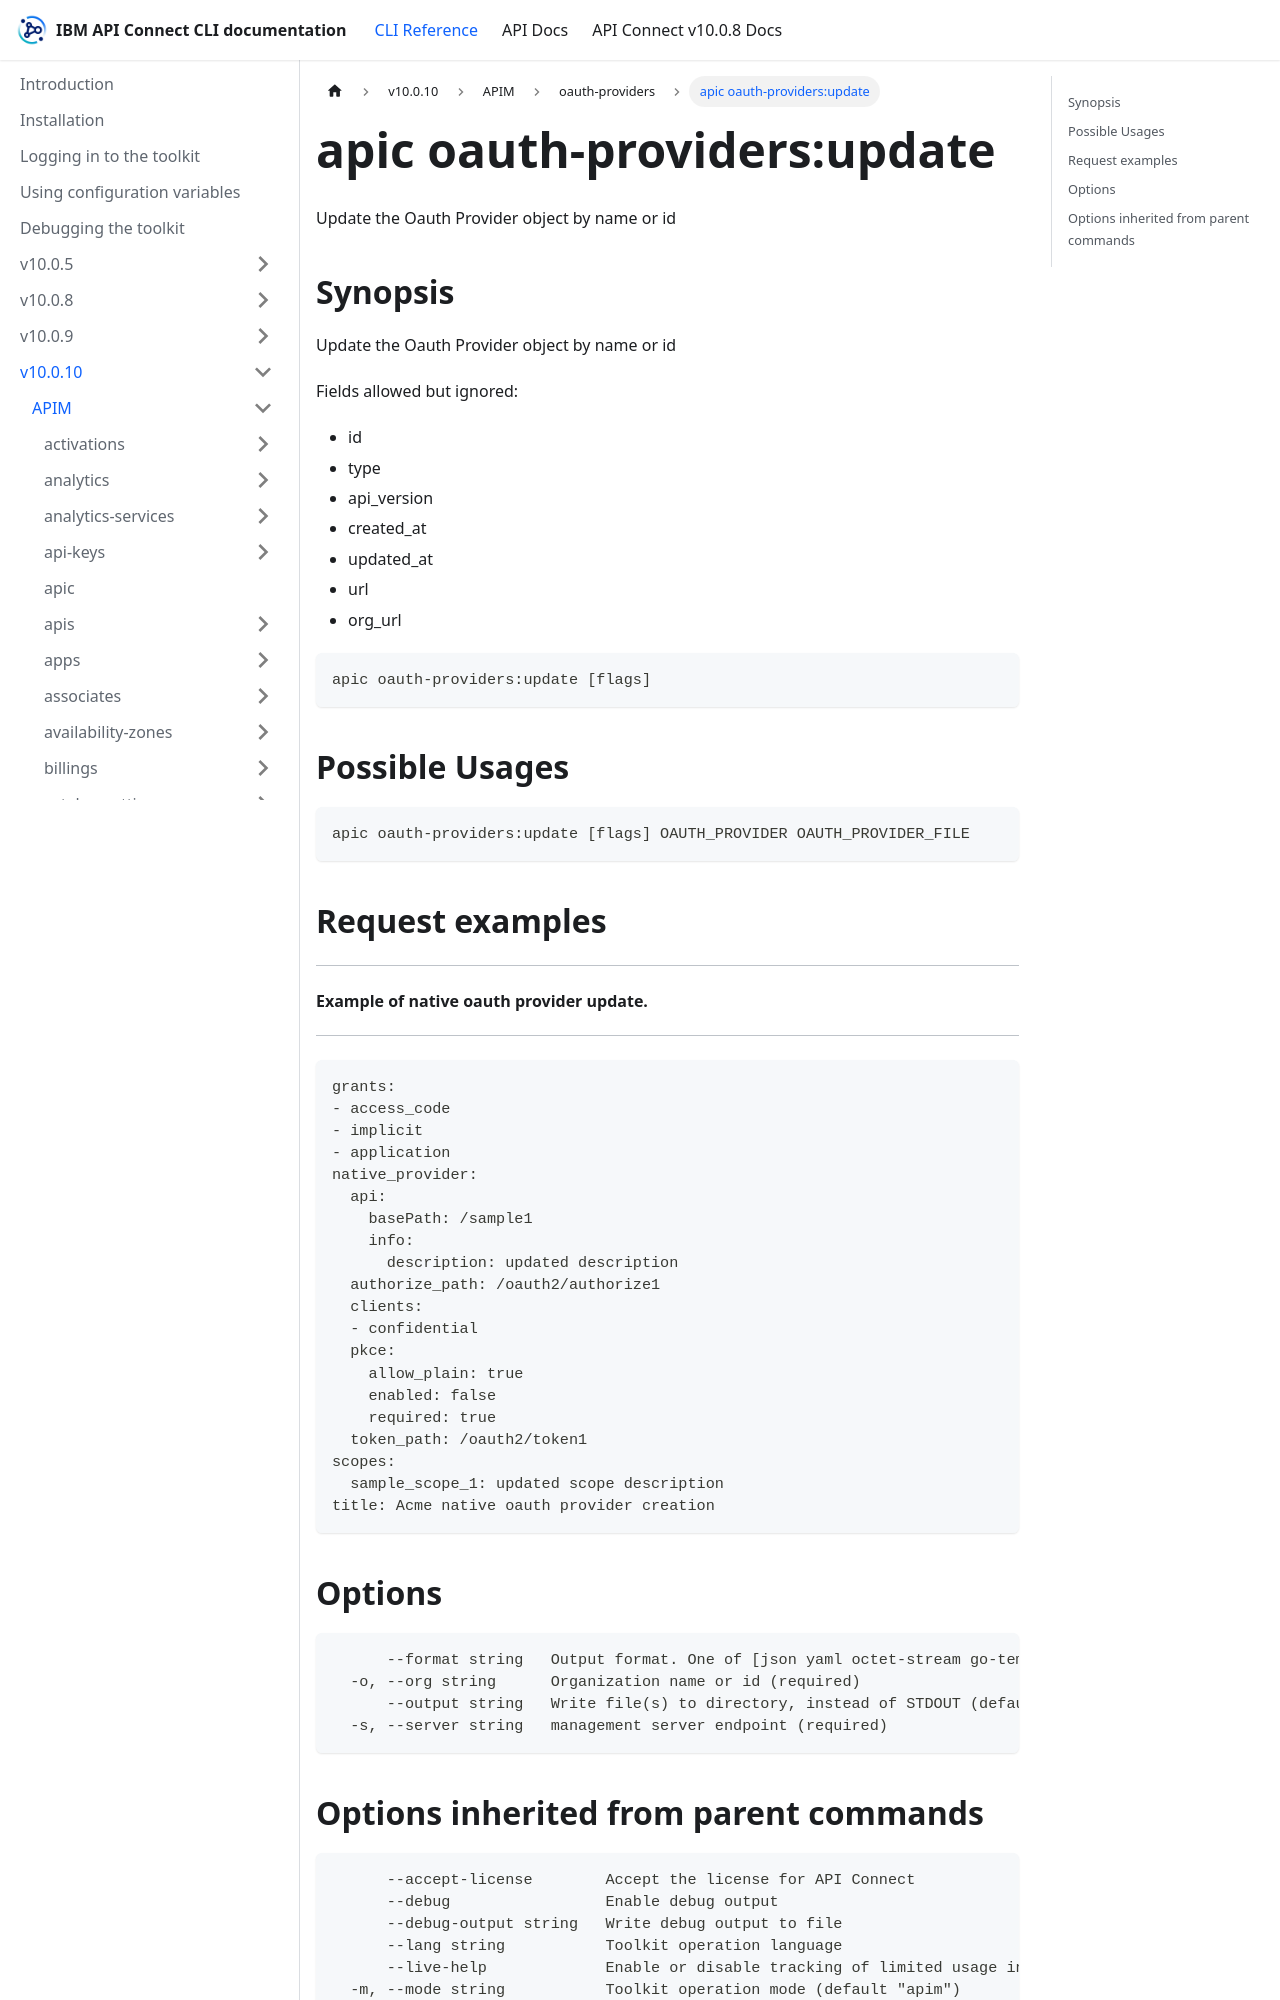

repository: ibm-apiconnect/clidocs · page: docs/v10010/apim/oauth-providers/apic_oauth-providers_update.html · generator: docusaurus

---
tags:
- "group: oauth-providers"
---
# apic oauth-providers:update

Update the Oauth Provider object by name or id

## Synopsis

Update the Oauth Provider object by name or id
          
          Fields allowed but ignored:
          - id
          - type
          - api_version
          - created_at
          - updated_at
          - url
          - org_url

```
apic oauth-providers:update [flags]
```

## Possible Usages

```
apic oauth-providers:update [flags] OAUTH_PROVIDER OAUTH_PROVIDER_FILE
```

## Request examples

---------------------------------------------
#### Example of native oauth provider update.
---------------------------------------------

```
grants:
- access_code
- implicit
- application
native_provider:
  api:
    basePath: /sample1
    info:
      description: updated description
  authorize_path: /oauth2/authorize1
  clients:
  - confidential
  pkce:
    allow_plain: true
    enabled: false
    required: true
  token_path: /oauth2/token1
scopes:
  sample_scope_1: updated scope description
title: Acme native oauth provider creation
```

## Options

```
      --format string   Output format. One of [json yaml octet-stream go-template=... go-template-file=...], defaults to yaml.
  -o, --org string      Organization name or id (required)
      --output string   Write file(s) to directory, instead of STDOUT (default "-")
  -s, --server string   management server endpoint (required)
```
